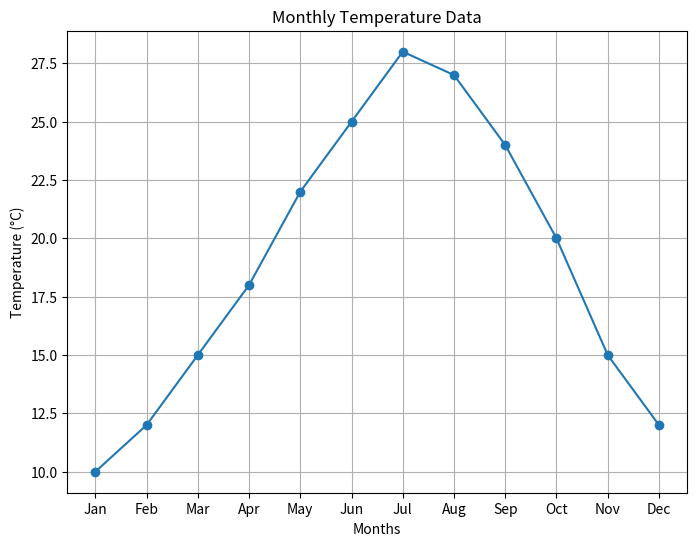

Source code (Python):
import matplotlib.pyplot as plt

months = ['Jan', 'Feb', 'Mar', 'Apr', 'May', 'Jun', 'Jul', 'Aug', 'Sep', 'Oct', 'Nov', 'Dec']
temperatures = [10, 12, 15, 18, 22, 25, 28, 27, 24, 20, 15, 12]  # Replace with your actual temperature data

plt.figure(figsize=(8, 6))
plt.plot(months, temperatures, marker='o', linestyle='-')

plt.title('Monthly Temperature Data')
plt.xlabel('Months')
plt.ylabel('Temperature (°C)')
plt.grid(True)
plt.show()
